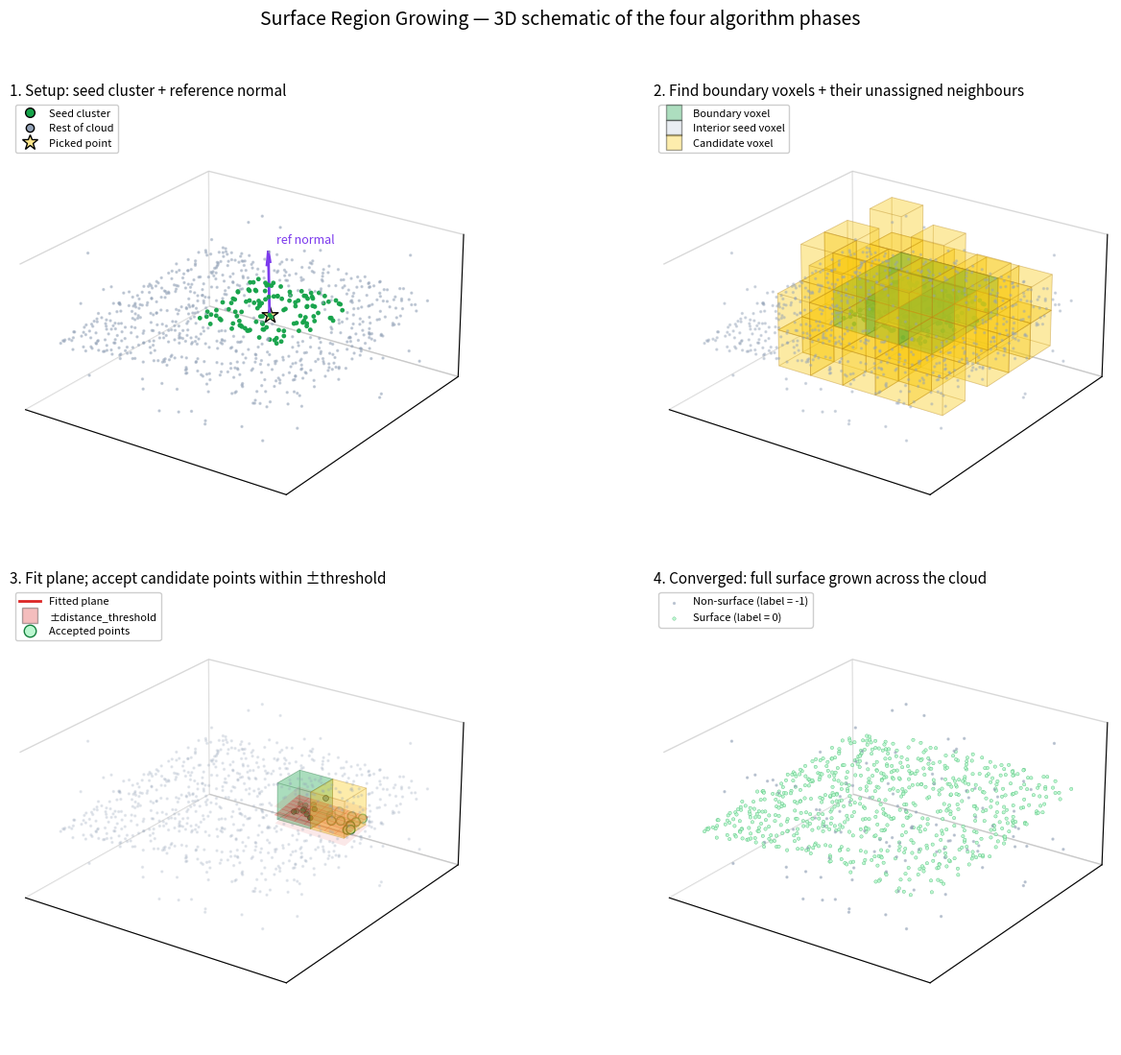

This figure's Python source: (Note: this script raises an exception after producing the figure.)
"""
Generates ``surface_region_growing_algorithm.png`` — the pedagogical figure
embedded in SURFACE_REGION_GROWING.md.

Run from anywhere::

    python plugins/020_Points/020_Clustering/_make_algorithm_figure.py

The figure is a 3D synthetic analog of the algorithm: one slightly-curved
planar surface plus clutter, on a uniform voxel grid, viewed isometrically.
Four panels show setup, boundary detection, the per-voxel RANSAC + distance
filter, and the converged surface.
"""
from __future__ import annotations

from pathlib import Path

import matplotlib.pyplot as plt
import numpy as np
from matplotlib.lines import Line2D
from mpl_toolkits.mplot3d.art3d import Poly3DCollection


VOXEL_SIZE = 1.0
WORLD = (0.0, 8.0, 0.0, 8.0, 1.0, 5.0)  # xmin, xmax, ymin, ymax, zmin, zmax
DIST_THRESHOLD = 0.25
# Isometric — flatter than the canonical 35.26° so the planar surface reads better.
ISO_ELEV = 24.0
ISO_AZIM = -55.0

# Colours
COL_SEED = "#16a34a"          # green — current surface
COL_NEW = "#bbf7d0"            # very pale green — accepted candidate-voxel points
COL_NEW_EDGE = "#15803d"       # dark green outline
COL_CLUTTER = "#94a3b8"        # slate gray — non-surface points
COL_BOUNDARY = "#16a34a"
COL_CANDIDATE = "#facc15"      # yellow — candidate voxel fill
COL_INTERIOR = "#cbd5e1"       # pale gray — interior seed voxel
COL_PLANE = "#dc2626"          # red — fitted plane / surface line
COL_NORMAL = "#7c3aed"         # purple — reference normal arrow


# -- Scene synthesis -------------------------------------------------------


def surface_z(x: np.ndarray, y: np.ndarray) -> np.ndarray:
    """Slightly tilted + curved planar surface used as the 'true' surface."""
    return 3.0 + 0.03 * (x - 4.0) + 0.05 * (y - 4.0) + 0.2 * np.sin(0.45 * x)


def build_scene(rng: np.random.Generator):
    """Return (surface_points, clutter_points, seed_mask) all shape (N, 3)."""
    # Surface samples (denser than rendered — most stay in the background)
    n_surf = 700
    x_s = rng.uniform(0.4, 7.6, n_surf)
    y_s = rng.uniform(0.4, 7.6, n_surf)
    z_s = surface_z(x_s, y_s) + rng.normal(0, 0.04, n_surf)
    surf = np.column_stack([x_s, y_s, z_s])

    # Clutter: scattered noise points away from the surface.
    n_clut = 160
    x_c = rng.uniform(0.4, 7.6, n_clut)
    y_c = rng.uniform(0.4, 7.6, n_clut)
    z_c = rng.uniform(1.2, 4.8, n_clut)
    clut = np.column_stack([x_c, y_c, z_c])
    keep = np.abs(clut[:, 2] - surface_z(clut[:, 0], clut[:, 1])) > 0.5
    clut = clut[keep]

    # Seed = surface samples in the middle 3×3 voxel-region
    seed_mask = (
        (surf[:, 0] >= 3.0) & (surf[:, 0] < 6.0)
        & (surf[:, 1] >= 3.0) & (surf[:, 1] < 6.0)
    )
    return surf, clut, seed_mask


def voxel_of(pt: np.ndarray) -> tuple[int, int, int]:
    k = np.floor(pt / VOXEL_SIZE).astype(int)
    return (int(k[0]), int(k[1]), int(k[2]))


def voxel_keys(pts: np.ndarray) -> set[tuple[int, int, int]]:
    return {voxel_of(p) for p in pts}


def neighbours26(v):
    return [
        (v[0] + dx, v[1] + dy, v[2] + dz)
        for dx in (-1, 0, 1)
        for dy in (-1, 0, 1)
        for dz in (-1, 0, 1)
        if not (dx == 0 and dy == 0 and dz == 0)
    ]


# -- 3D drawing primitives -------------------------------------------------


def cube_faces(vx: int, vy: int, vz: int, size: float = VOXEL_SIZE):
    """Six quad faces of a voxel cube as a list of (4,3) ndarrays."""
    x0, y0, z0 = vx * size, vy * size, vz * size
    x1, y1, z1 = x0 + size, y0 + size, z0 + size
    return [
        np.array([[x0, y0, z0], [x1, y0, z0], [x1, y1, z0], [x0, y1, z0]]),  # bottom
        np.array([[x0, y0, z1], [x1, y0, z1], [x1, y1, z1], [x0, y1, z1]]),  # top
        np.array([[x0, y0, z0], [x1, y0, z0], [x1, y0, z1], [x0, y0, z1]]),  # y0 face
        np.array([[x0, y1, z0], [x1, y1, z0], [x1, y1, z1], [x0, y1, z1]]),  # y1 face
        np.array([[x1, y0, z0], [x1, y1, z0], [x1, y1, z1], [x1, y0, z1]]),  # x1 face
        np.array([[x0, y0, z0], [x0, y1, z0], [x0, y1, z1], [x0, y0, z1]]),  # x0 face
    ]


def draw_voxel(ax, vx, vy, vz, color, alpha=0.22, edge_color=None, lw=0.6):
    faces = cube_faces(vx, vy, vz)
    pc = Poly3DCollection(
        faces,
        facecolor=color,
        alpha=alpha,
        edgecolor=edge_color if edge_color is not None else (0.4, 0.4, 0.4, 0.5),
        linewidth=lw,
    )
    ax.add_collection3d(pc)


def style_axes(ax, title: str) -> None:
    xmin, xmax, ymin, ymax, zmin, zmax = WORLD
    ax.set_xlim(xmin, xmax)
    ax.set_ylim(ymin, ymax)
    ax.set_zlim(zmin, zmax)
    ax.set_xticks([])
    ax.set_yticks([])
    ax.set_zticks([])
    ax.view_init(elev=ISO_ELEV, azim=ISO_AZIM)
    ax.set_title(title, fontsize=11, loc="left", pad=2)
    ax.set_box_aspect((xmax - xmin, ymax - ymin, zmax - zmin))
    # Lighten the panes
    for pane_attr in ("xaxis", "yaxis", "zaxis"):
        ax_attr = getattr(ax, pane_attr)
        ax_attr.pane.set_facecolor((1.0, 1.0, 1.0, 0.0))
        ax_attr.pane.set_edgecolor((0.7, 0.7, 0.7, 0.25))
    # Hide axis spines/labels
    ax.set_xlabel("")
    ax.set_ylabel("")
    ax.set_zlabel("")


# -- Panels ----------------------------------------------------------------


def panel_setup(ax, surf, clut, seed_mask) -> None:
    seed_pts = surf[seed_mask]
    rest = np.vstack([surf[~seed_mask], clut])

    ax.scatter(rest[:, 0], rest[:, 1], rest[:, 2], s=2, c=COL_CLUTTER, alpha=0.45)
    ax.scatter(seed_pts[:, 0], seed_pts[:, 1], seed_pts[:, 2],
               s=6, c=COL_SEED, alpha=0.95)

    # Picked point near the middle of the seed
    target = np.array([4.5, 4.5, surface_z(np.array([4.5]), np.array([4.5]))[0]])
    picked_idx = int(np.argmin(np.linalg.norm(seed_pts - target, axis=1)))
    picked = seed_pts[picked_idx]
    ax.scatter([picked[0]], [picked[1]], [picked[2]],
               s=160, marker="*", edgecolors="black",
               facecolor="#fde68a", linewidths=1.0, zorder=10)

    # Reference normal (approximate surface gradient × tangent)
    eps = 0.1
    zx = (surface_z(np.array([picked[0] + eps]), np.array([picked[1]]))[0]
          - surface_z(np.array([picked[0] - eps]), np.array([picked[1]]))[0]) / (2 * eps)
    zy = (surface_z(np.array([picked[0]]), np.array([picked[1] + eps]))[0]
          - surface_z(np.array([picked[0]]), np.array([picked[1] - eps]))[0]) / (2 * eps)
    normal = np.array([-zx, -zy, 1.0])
    normal /= np.linalg.norm(normal)
    arrow_len = 1.8
    ax.quiver(
        picked[0], picked[1], picked[2],
        normal[0] * arrow_len, normal[1] * arrow_len, normal[2] * arrow_len,
        color=COL_NORMAL, linewidth=2.0, arrow_length_ratio=0.22,
    )
    ax.text(
        picked[0] + normal[0] * arrow_len + 0.15,
        picked[1] + normal[1] * arrow_len + 0.15,
        picked[2] + normal[2] * arrow_len + 0.2,
        "ref normal", color=COL_NORMAL, fontsize=9,
    )

    handles = [
        Line2D([0], [0], marker="o", color="none", markerfacecolor=COL_SEED,
               markersize=7, label="Seed cluster"),
        Line2D([0], [0], marker="o", color="none", markerfacecolor=COL_CLUTTER,
               markersize=6, label="Rest of cloud"),
        Line2D([0], [0], marker="*", color="none", markerfacecolor="#fde68a",
               markeredgecolor="black", markersize=12, label="Picked point"),
    ]
    ax.legend(handles=handles, loc="upper left", fontsize=8, framealpha=0.95)
    style_axes(ax, "1. Setup: seed cluster + reference normal")


def panel_boundary(ax, surf, clut, seed_mask) -> None:
    seed_pts = surf[seed_mask]
    rest_pts = np.vstack([surf[~seed_mask], clut])

    seed_vox = voxel_keys(seed_pts)
    unassigned_vox = voxel_keys(rest_pts)
    boundary_vox = {
        v for v in seed_vox
        if any(n in unassigned_vox for n in neighbours26(v))
    }
    interior_vox = seed_vox - boundary_vox
    candidate_vox = {
        n for v in boundary_vox
        for n in neighbours26(v)
        if n in unassigned_vox
    }

    # Draw furthest first (rough painter's ordering for isometric view)
    cam_dir = np.array([np.cos(np.deg2rad(ISO_AZIM)) * np.cos(np.deg2rad(ISO_ELEV)),
                        np.sin(np.deg2rad(ISO_AZIM)) * np.cos(np.deg2rad(ISO_ELEV)),
                        np.sin(np.deg2rad(ISO_ELEV))])

    def sort_key(v):
        return -np.dot(np.array(v) + 0.5, cam_dir)

    for v in sorted(candidate_vox, key=sort_key):
        draw_voxel(ax, *v, COL_CANDIDATE, alpha=0.22, edge_color=(0.7, 0.5, 0.1, 0.6))
    for v in sorted(interior_vox, key=sort_key):
        draw_voxel(ax, *v, COL_INTERIOR, alpha=0.30, edge_color=(0.5, 0.5, 0.5, 0.5))
    for v in sorted(boundary_vox, key=sort_key):
        draw_voxel(ax, *v, COL_BOUNDARY, alpha=0.30, edge_color=(0.1, 0.4, 0.2, 0.7))

    ax.scatter(rest_pts[:, 0], rest_pts[:, 1], rest_pts[:, 2],
               s=2, c=COL_CLUTTER, alpha=0.35)
    ax.scatter(seed_pts[:, 0], seed_pts[:, 1], seed_pts[:, 2],
               s=6, c=COL_SEED, alpha=0.9)

    handles = [
        Line2D([0], [0], marker="s", color="none", markerfacecolor=COL_BOUNDARY,
               alpha=0.35, markersize=12, label="Boundary voxel"),
        Line2D([0], [0], marker="s", color="none", markerfacecolor=COL_INTERIOR,
               alpha=0.4, markersize=12, label="Interior seed voxel"),
        Line2D([0], [0], marker="s", color="none", markerfacecolor=COL_CANDIDATE,
               alpha=0.35, markersize=12, label="Candidate voxel"),
    ]
    ax.legend(handles=handles, loc="upper left", fontsize=8, framealpha=0.95)
    style_axes(ax, "2. Find boundary voxels + their unassigned neighbours")


def panel_ransac(ax, surf, clut, seed_mask, rng) -> None:
    seed_pts = surf[seed_mask]

    # Pick a boundary voxel on the +x edge of the seed and a candidate to its right.
    bvx, bvy = 5, 4
    bvz = int(np.floor(surface_z(np.array([bvx + 0.5]), np.array([bvy + 0.5]))[0]))
    boundary_v = (bvx, bvy, bvz)
    candidate_v = (bvx + 1, bvy, bvz)

    # Fit plane to surface points inside the boundary voxel
    bx0, by0, bz0 = bvx * VOXEL_SIZE, bvy * VOXEL_SIZE, bvz * VOXEL_SIZE
    in_b = (
        (surf[:, 0] >= bx0) & (surf[:, 0] < bx0 + VOXEL_SIZE)
        & (surf[:, 1] >= by0) & (surf[:, 1] < by0 + VOXEL_SIZE)
        & (surf[:, 2] >= bz0) & (surf[:, 2] < bz0 + VOXEL_SIZE)
    )
    b_pts = surf[in_b]
    centroid = b_pts.mean(axis=0)
    centred = b_pts - centroid
    _, _, vh = np.linalg.svd(centred, full_matrices=False)
    plane_normal = vh[-1]
    if plane_normal[2] < 0:
        plane_normal = -plane_normal

    # Draw a finite plane patch spanning the boundary + candidate voxels.
    cx0 = candidate_v[0] * VOXEL_SIZE
    xs = np.linspace(bx0 - 0.05, cx0 + VOXEL_SIZE + 0.05, 8)
    ys = np.linspace(by0 - 0.05, by0 + VOXEL_SIZE + 0.05, 8)
    X, Y = np.meshgrid(xs, ys)
    # n · (x - c) = 0  →  z = c_z - (n_x (x-c_x) + n_y (y-c_y)) / n_z
    Z = (centroid[2]
         - (plane_normal[0] * (X - centroid[0])
            + plane_normal[1] * (Y - centroid[1])) / plane_normal[2])
    ax.plot_surface(X, Y, Z, color=COL_PLANE, alpha=0.30, edgecolor=COL_PLANE,
                    linewidth=0.3, antialiased=True, shade=False)

    # Distance-threshold slab: two parallel translucent patches.
    offset = plane_normal * DIST_THRESHOLD
    for sgn in (+1, -1):
        ax.plot_surface(X + sgn * offset[0], Y + sgn * offset[1], Z + sgn * offset[2],
                        color=COL_PLANE, alpha=0.10, edgecolor="none", shade=False)

    # Voxels (boundary + candidate)
    draw_voxel(ax, *boundary_v, COL_BOUNDARY, alpha=0.20,
               edge_color=(0.1, 0.4, 0.2, 0.7))
    draw_voxel(ax, *candidate_v, COL_CANDIDATE, alpha=0.20,
               edge_color=(0.7, 0.5, 0.1, 0.7))

    # Classify candidate-voxel points by perpendicular distance to plane
    cy0 = bvy * VOXEL_SIZE
    in_c = (
        (surf[:, 0] >= cx0) & (surf[:, 0] < cx0 + VOXEL_SIZE)
        & (surf[:, 1] >= cy0) & (surf[:, 1] < cy0 + VOXEL_SIZE)
        & (surf[:, 2] >= bz0) & (surf[:, 2] < bz0 + VOXEL_SIZE)
    )
    c_surf_pts = surf[in_c]
    # also any nearby clutter in same voxel for context
    in_c_clut = (
        (clut[:, 0] >= cx0) & (clut[:, 0] < cx0 + VOXEL_SIZE)
        & (clut[:, 1] >= cy0) & (clut[:, 1] < cy0 + VOXEL_SIZE)
        & (clut[:, 2] >= bz0) & (clut[:, 2] < bz0 + VOXEL_SIZE)
    )
    c_clut_pts = clut[in_c_clut]
    candidate_pts = np.vstack([c_surf_pts, c_clut_pts]) if len(c_clut_pts) else c_surf_pts

    dists = (candidate_pts - centroid) @ plane_normal
    accepted = candidate_pts[np.abs(dists) <= DIST_THRESHOLD]
    rejected = candidate_pts[np.abs(dists) > DIST_THRESHOLD]

    # Context: everything except the boundary + candidate voxels
    other_mask = ~(in_b | in_c)
    other_surf = surf[other_mask]
    ax.scatter(other_surf[:, 0], other_surf[:, 1], other_surf[:, 2],
               s=2, c=COL_CLUTTER, alpha=0.20)
    other_clut_mask = ~in_c_clut
    other_clut = clut[other_clut_mask]
    ax.scatter(other_clut[:, 0], other_clut[:, 1], other_clut[:, 2],
               s=2, c=COL_CLUTTER, alpha=0.20)

    # Boundary surface points
    ax.scatter(b_pts[:, 0], b_pts[:, 1], b_pts[:, 2],
               s=16, c=COL_SEED, edgecolors="black", linewidths=0.4, zorder=8)
    # Accepted candidate points stand out — pale fill + dark green outline
    if len(accepted) > 0:
        ax.scatter(accepted[:, 0], accepted[:, 1], accepted[:, 2],
                   s=42, c=COL_NEW, edgecolors=COL_NEW_EDGE, linewidths=1.0, zorder=9)
    if len(rejected) > 0:
        ax.scatter(rejected[:, 0], rejected[:, 1], rejected[:, 2],
                   s=18, c=COL_CLUTTER, edgecolors="black", linewidths=0.4, zorder=8)

    handles = [
        Line2D([0], [0], color=COL_PLANE, lw=2, label="Fitted plane"),
        Line2D([0], [0], marker="s", color="none", markerfacecolor=COL_PLANE,
               alpha=0.3, markersize=12, label="±distance_threshold"),
        Line2D([0], [0], marker="o", color="none", markerfacecolor=COL_NEW,
               markeredgecolor=COL_NEW_EDGE, markersize=9, label="Accepted points"),
    ]
    ax.legend(handles=handles, loc="upper left", fontsize=8, framealpha=0.95)
    style_axes(ax, "3. Fit plane; accept candidate points within ±threshold")


def panel_converged(ax, surf, clut) -> None:
    ax.scatter(clut[:, 0], clut[:, 1], clut[:, 2],
               s=2, c=COL_CLUTTER, alpha=0.5, label="Non-surface (label = -1)")
    ax.scatter(surf[:, 0], surf[:, 1], surf[:, 2],
               s=6, c=COL_NEW, edgecolors=COL_SEED, linewidths=0.2,
               alpha=0.95, label="Surface (label = 0)")
    ax.legend(loc="upper left", fontsize=8, framealpha=0.95)
    style_axes(ax, "4. Converged: full surface grown across the cloud")


# -- Driver ----------------------------------------------------------------


def main() -> None:
    rng = np.random.default_rng(11)
    surf, clut, seed_mask = build_scene(rng)

    fig = plt.figure(figsize=(15.0, 11.0), dpi=140)
    ax1 = fig.add_subplot(2, 2, 1, projection="3d")
    ax2 = fig.add_subplot(2, 2, 2, projection="3d")
    ax3 = fig.add_subplot(2, 2, 3, projection="3d")
    ax4 = fig.add_subplot(2, 2, 4, projection="3d")

    panel_setup(ax1, surf, clut, seed_mask)
    panel_boundary(ax2, surf, clut, seed_mask)
    panel_ransac(ax3, surf, clut, seed_mask, rng)
    panel_converged(ax4, surf, clut)

    fig.suptitle(
        "Surface Region Growing — 3D schematic of the four algorithm phases",
        fontsize=14, y=0.995,
    )
    fig.tight_layout(rect=(0, 0, 1, 0.97))

    out = Path(__file__).with_name("surface_region_growing_algorithm.png")
    fig.savefig(out, bbox_inches="tight", facecolor="white")
    print(f"wrote {out}")


if __name__ == "__main__":
    main()
